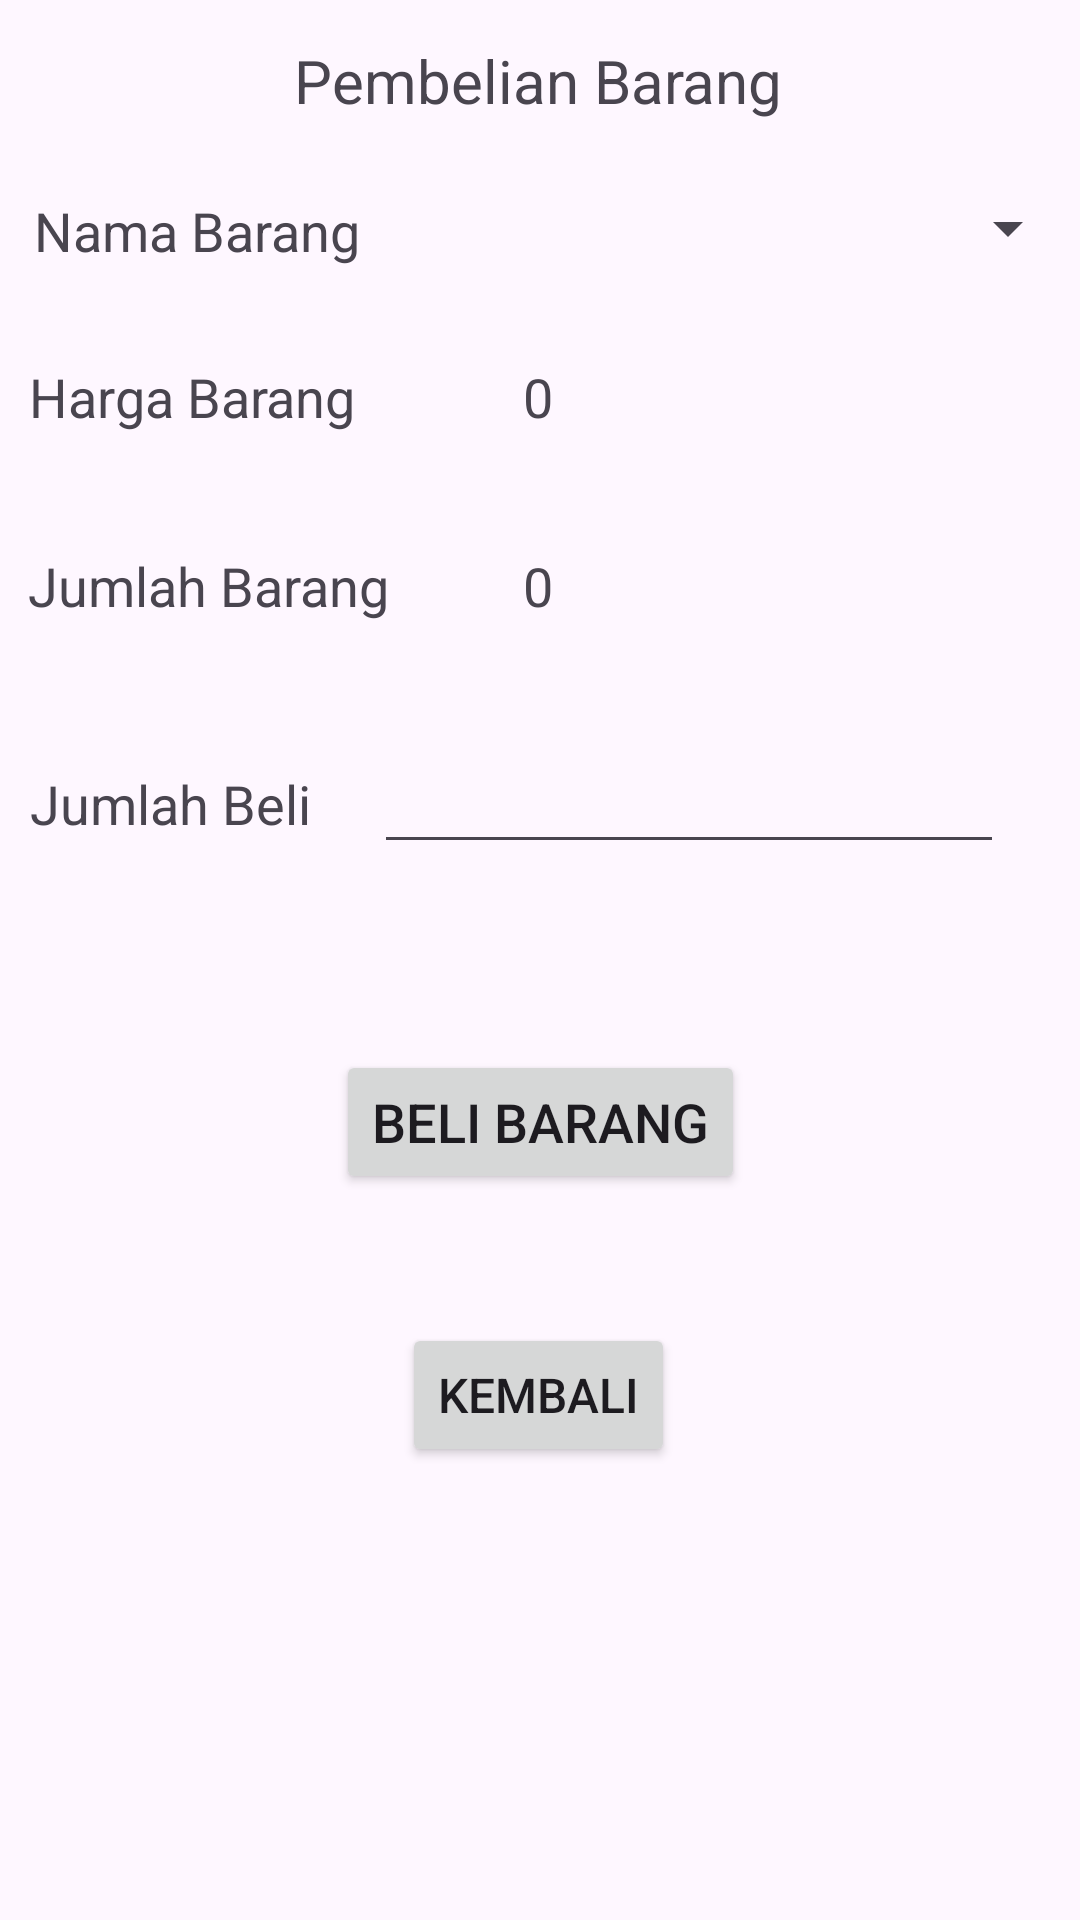

Here is an Android app screen rendered from its layout file. Give the layout XML and the strings, colors and styles it references.
<!-- AndroidManifest.xml: application theme Theme.ECommerceApp -->
<!-- res/layout/activity_user_pembelian.xml -->
<?xml version="1.0" encoding="utf-8"?>
<androidx.constraintlayout.widget.ConstraintLayout xmlns:android="http://schemas.android.com/apk/res/android"
    xmlns:app="http://schemas.android.com/apk/res-auto"
    xmlns:tools="http://schemas.android.com/tools"
    android:layout_width="match_parent"
    android:layout_height="match_parent"
    tools:context=".users.pembelian.UserPembelianActivity">

    <TextView
        android:id="@+id/textView6"
        android:layout_width="wrap_content"
        android:layout_height="wrap_content"
        android:text="Pembelian Barang"
        android:textSize="20dp"
        app:layout_constraintBottom_toBottomOf="parent"
        app:layout_constraintEnd_toEndOf="parent"
        app:layout_constraintHorizontal_bias="0.498"
        app:layout_constraintStart_toStartOf="parent"
        app:layout_constraintTop_toTopOf="parent"
        app:layout_constraintVertical_bias="0.022" />

    <TextView
        android:id="@+id/textView7"
        android:layout_width="wrap_content"
        android:layout_height="wrap_content"
        android:text="Nama Barang"
        android:textSize="18dp"
        app:layout_constraintBottom_toBottomOf="parent"
        app:layout_constraintEnd_toEndOf="parent"
        app:layout_constraintHorizontal_bias="0.045"
        app:layout_constraintStart_toStartOf="parent"
        app:layout_constraintTop_toTopOf="parent"
        app:layout_constraintVertical_bias="0.105" />

    <Spinner
        android:id="@+id/spnr_barang"
        android:layout_width="265dp"
        android:layout_height="wrap_content"
        app:layout_constraintBottom_toBottomOf="parent"
        app:layout_constraintEnd_toEndOf="parent"
        app:layout_constraintHorizontal_bias="1.0"
        app:layout_constraintStart_toStartOf="parent"
        app:layout_constraintTop_toTopOf="parent"
        app:layout_constraintVertical_bias="0.104" />

    <TextView
        android:id="@+id/textView8"
        android:layout_width="wrap_content"
        android:layout_height="wrap_content"
        android:text="Harga Barang"
        android:textSize="18dp"
        app:layout_constraintBottom_toBottomOf="parent"
        app:layout_constraintEnd_toEndOf="parent"
        app:layout_constraintHorizontal_bias="0.039"
        app:layout_constraintStart_toStartOf="parent"
        app:layout_constraintTop_toTopOf="parent"
        app:layout_constraintVertical_bias="0.195" />

    <TextView
        android:id="@+id/txt_harga_barang"
        android:layout_width="wrap_content"
        android:layout_height="wrap_content"
        android:text="0"
        android:textSize="18dp"
        app:layout_constraintBottom_toBottomOf="parent"
        app:layout_constraintEnd_toEndOf="parent"
        app:layout_constraintHorizontal_bias="0.498"
        app:layout_constraintStart_toStartOf="parent"
        app:layout_constraintTop_toTopOf="parent"
        app:layout_constraintVertical_bias="0.195" />

    <TextView
        android:id="@+id/textView10"
        android:layout_width="wrap_content"
        android:layout_height="wrap_content"
        android:text="Jumlah Barang"
        android:textSize="18dp"
        app:layout_constraintBottom_toBottomOf="parent"
        app:layout_constraintEnd_toEndOf="parent"
        app:layout_constraintHorizontal_bias="0.039"
        app:layout_constraintStart_toStartOf="parent"
        app:layout_constraintTop_toTopOf="parent"
        app:layout_constraintVertical_bias="0.297" />

    <TextView
        android:id="@+id/txt_jumlah_barang"
        android:layout_width="wrap_content"
        android:layout_height="wrap_content"
        android:text="0"
        android:textSize="18dp"
        app:layout_constraintBottom_toBottomOf="parent"
        app:layout_constraintEnd_toEndOf="parent"
        app:layout_constraintHorizontal_bias="0.498"
        app:layout_constraintStart_toStartOf="parent"
        app:layout_constraintTop_toTopOf="parent"
        app:layout_constraintVertical_bias="0.297" />

    <TextView
        android:id="@+id/textView11"
        android:layout_width="wrap_content"
        android:layout_height="wrap_content"
        android:text="Jumlah Beli"
        android:textSize="18dp"
        app:layout_constraintBottom_toBottomOf="parent"
        app:layout_constraintEnd_toEndOf="parent"
        app:layout_constraintHorizontal_bias="0.037"
        app:layout_constraintStart_toStartOf="parent"
        app:layout_constraintTop_toTopOf="parent"
        app:layout_constraintVertical_bias="0.415" />

    <EditText
        android:id="@+id/edit_text_beli"
        android:layout_width="wrap_content"
        android:layout_height="wrap_content"
        android:ems="10"
        android:inputType="number"
        app:layout_constraintBottom_toBottomOf="parent"
        app:layout_constraintEnd_toEndOf="parent"
        app:layout_constraintHorizontal_bias="0.83"
        app:layout_constraintStart_toStartOf="parent"
        app:layout_constraintTop_toTopOf="parent"
        app:layout_constraintVertical_bias="0.412" />

    <Button
        android:id="@+id/btn_beli"
        android:layout_width="wrap_content"
        android:layout_height="wrap_content"
        android:text="Beli Barang"
        android:textSize="18dp"
        app:layout_constraintBottom_toBottomOf="parent"
        app:layout_constraintEnd_toEndOf="parent"
        app:layout_constraintStart_toStartOf="parent"
        app:layout_constraintTop_toTopOf="parent"
        app:layout_constraintVertical_bias="0.591" />

    <Button
        android:id="@+id/btn_kembali"
        android:layout_width="wrap_content"
        android:layout_height="wrap_content"
        android:text="Kembali"
        android:textSize="16dp"
        app:layout_constraintBottom_toBottomOf="parent"
        app:layout_constraintEnd_toEndOf="parent"
        app:layout_constraintHorizontal_bias="0.498"
        app:layout_constraintStart_toStartOf="parent"
        app:layout_constraintTop_toTopOf="parent"
        app:layout_constraintVertical_bias="0.745" />

</androidx.constraintlayout.widget.ConstraintLayout>
<!-- resources referenced by this layout -->
<resources>
  <style name="Theme.ECommerceApp" parent="Base.Theme.ECommerceApp" />
  <style name="Base.Theme.ECommerceApp" parent="Theme.Material3.DayNight.NoActionBar">
          
          <item name="colorPrimary">@color/green</item>
      </style>
  <color name="green">#67ad53</color>
</resources>
